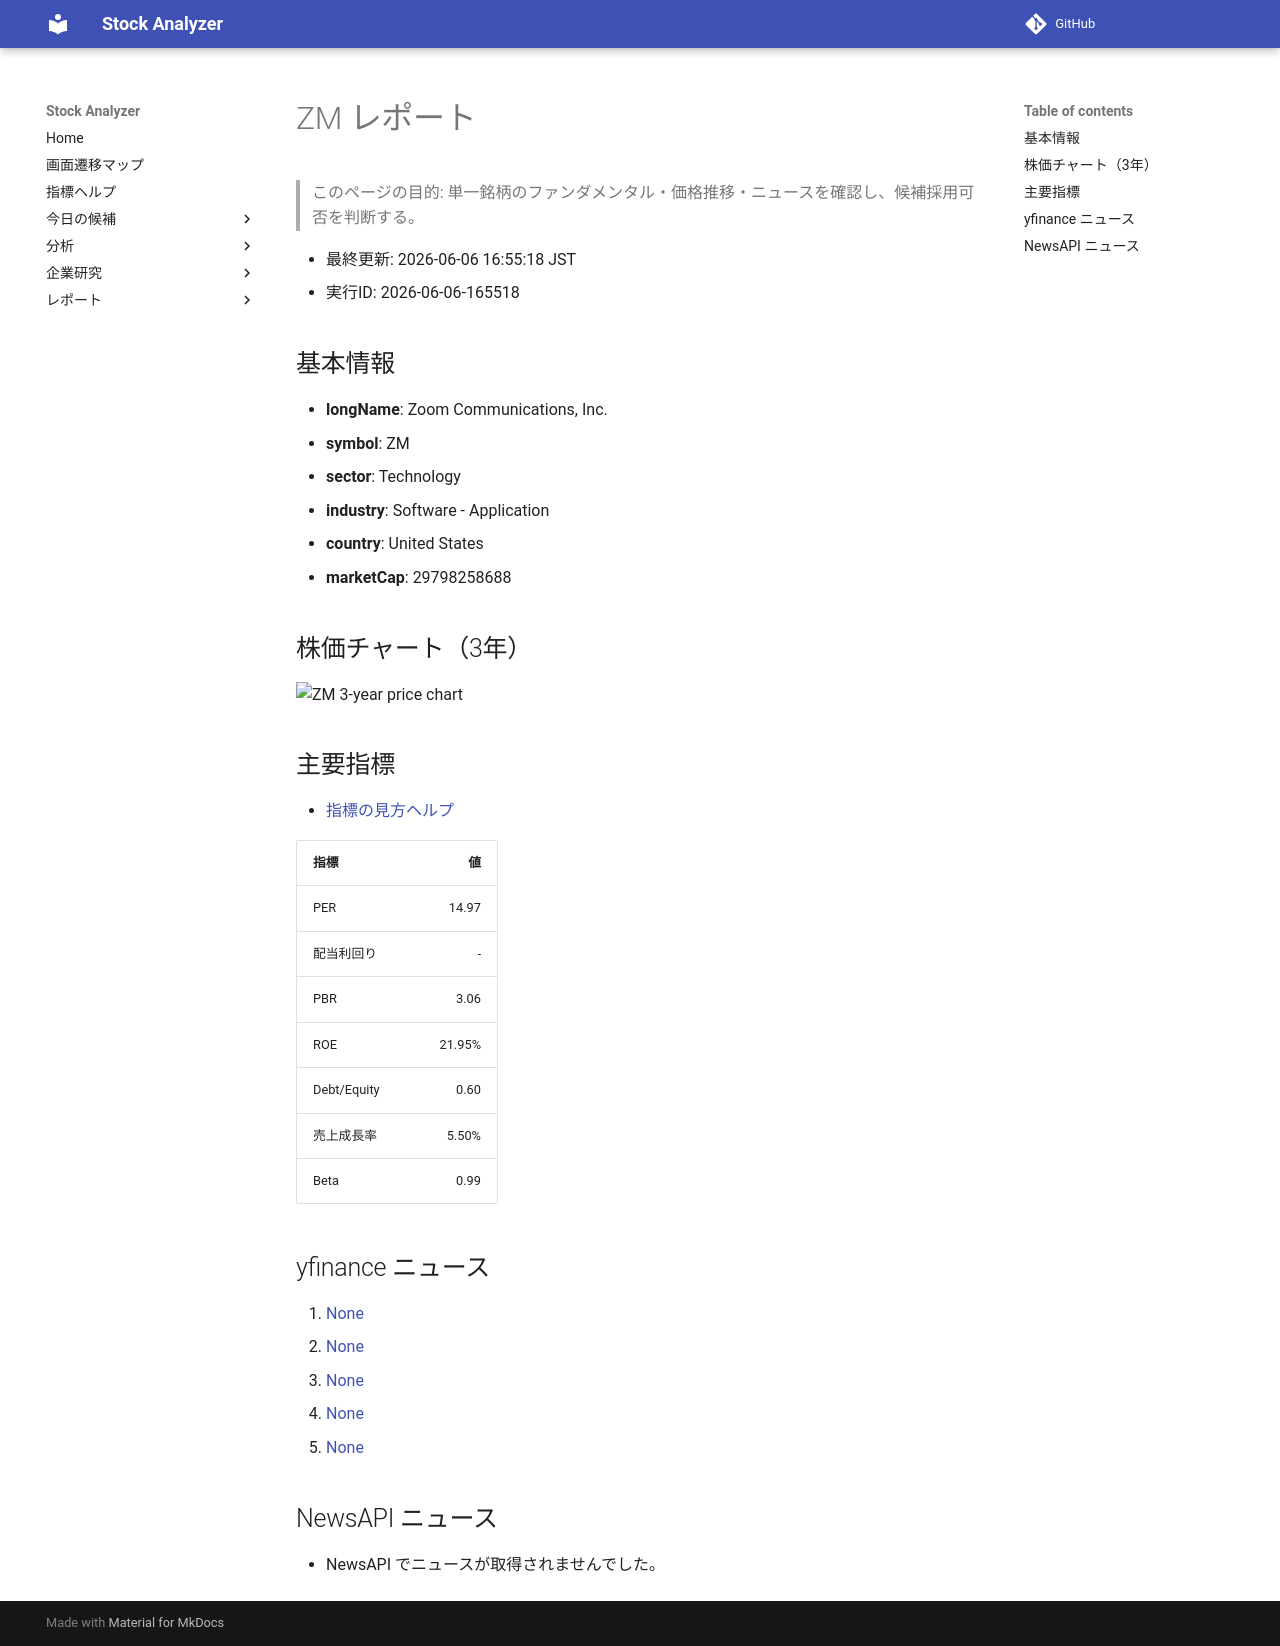

repository: Yumi-note/Making-APP · page: reports/2026-06-06/165518/ZM/index.html · generator: mkdocs

# ZM レポート

> このページの目的: 単一銘柄のファンダメンタル・価格推移・ニュースを確認し、候補採用可否を判断する。

- 最終更新: 2026-06-06 16:55:18 JST
- 実行ID: 2026-06-06-165518

## 基本情報

- **longName**: Zoom Communications, Inc.
- **symbol**: ZM
- **sector**: Technology
- **industry**: Software - Application
- **country**: United States
- **marketCap**: 29798258688

## 株価チャート（3年）

![ZM 3-year price chart](ZM_3y.png)

## 主要指標

- [指標の見方ヘルプ](../../../../indicators.md)

| 指標 | 値 |
|---|---:|
| PER | 14.97 |
| 配当利回り | - |
| PBR | 3.06 |
| ROE | 21.95% |
| Debt/Equity | 0.60 |
| 売上成長率 | 5.50% |
| Beta | 0.99 |

## yfinance ニュース

1. [None](None)
2. [None](None)
3. [None](None)
4. [None](None)
5. [None](None)

## NewsAPI ニュース

- NewsAPI でニュースが取得されませんでした。
